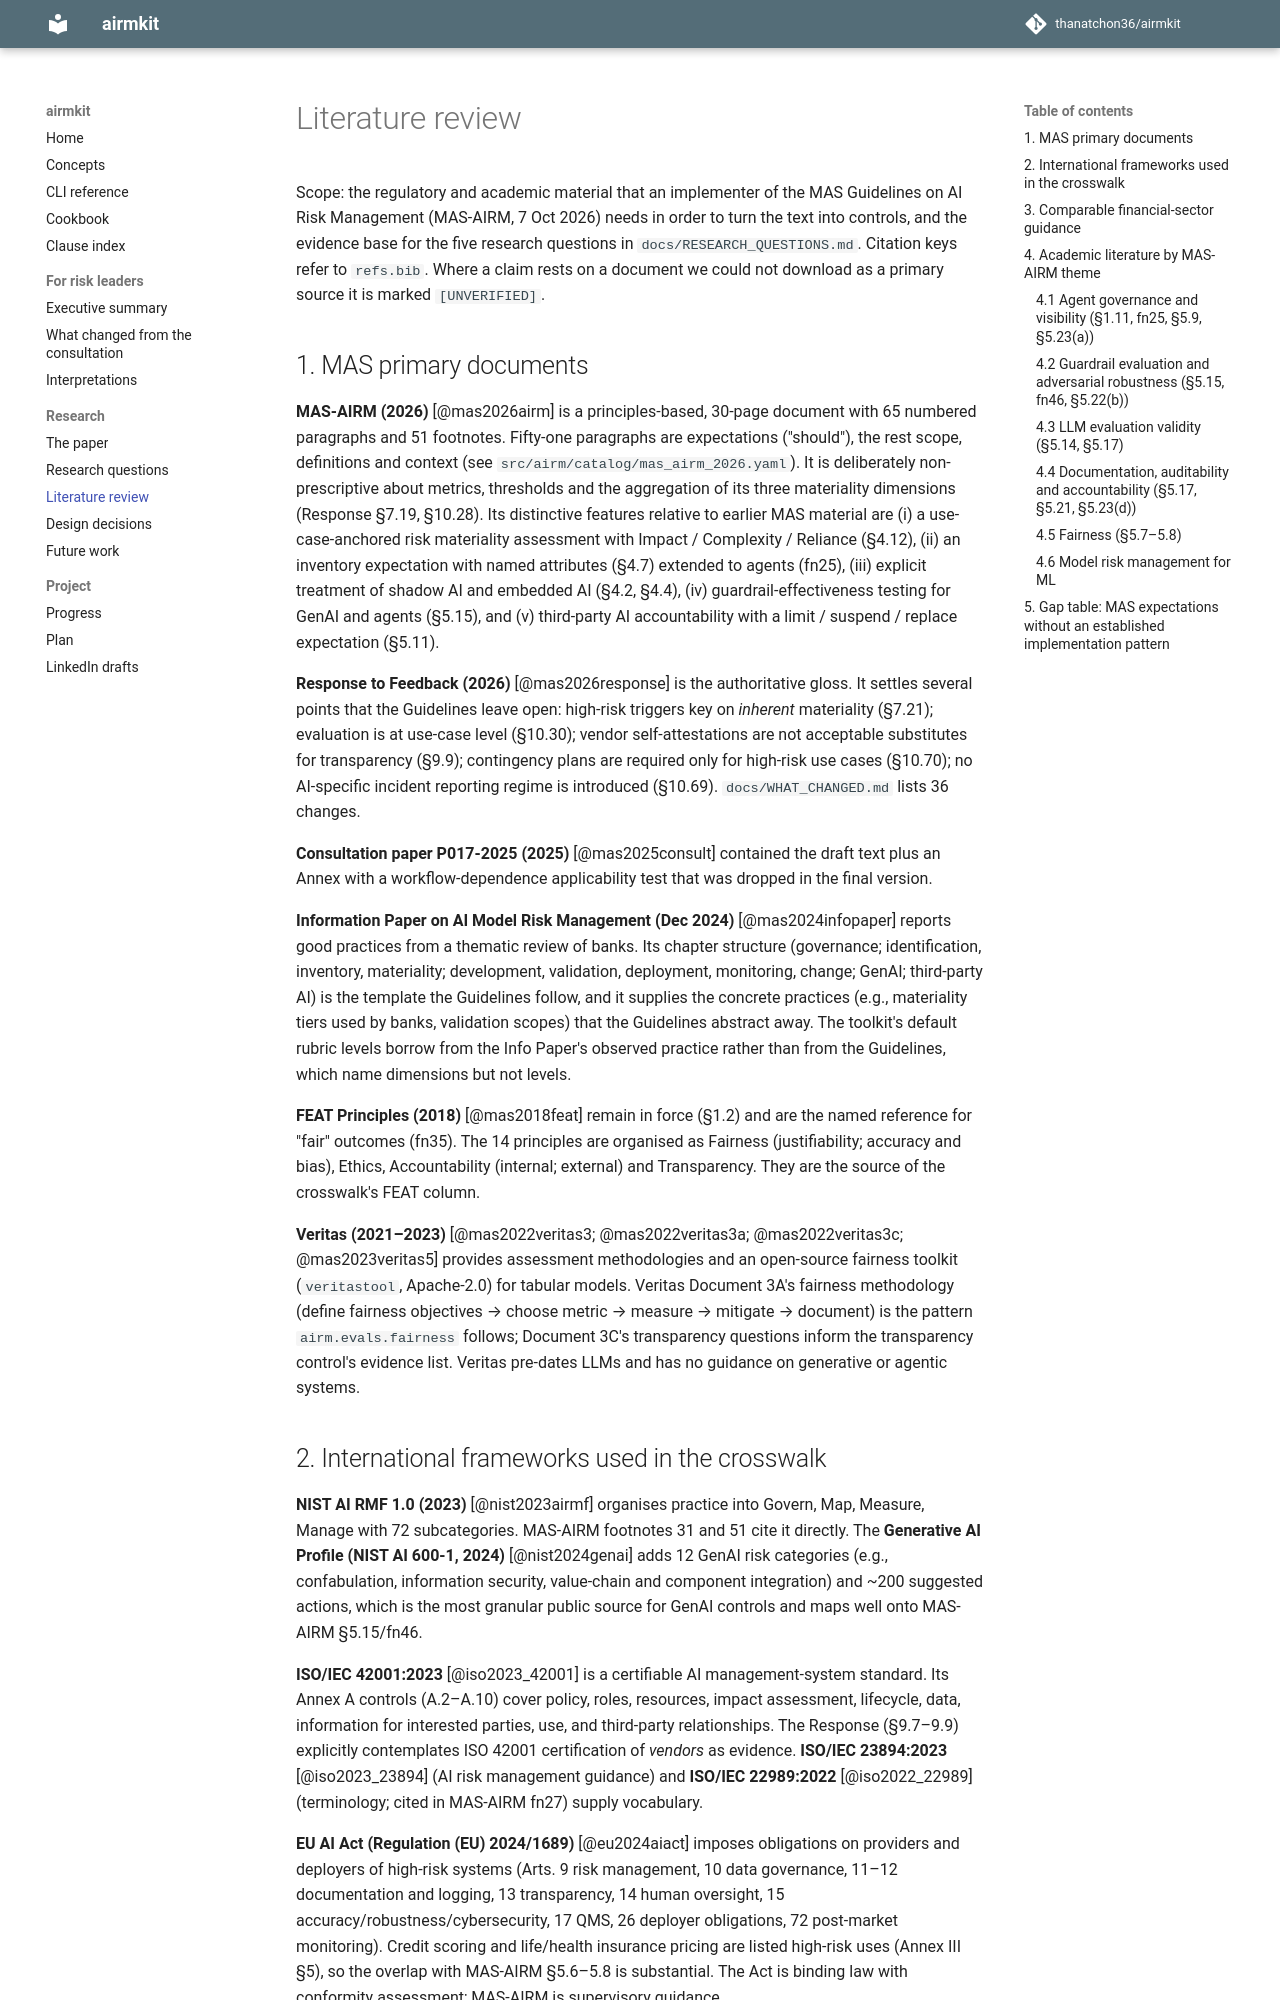

repository: thanatchon36/airmkit · page: literature/REVIEW/index.html · generator: mkdocs

# Literature review

Scope: the regulatory and academic material that an implementer of the MAS Guidelines on AI Risk
Management (MAS-AIRM, 7 Oct 2026) needs in order to turn the text into controls, and the evidence base
for the five research questions in `docs/RESEARCH_QUESTIONS.md`. Citation keys refer to `refs.bib`.
Where a claim rests on a document we could not download as a primary source it is marked `[UNVERIFIED]`.

## 1. MAS primary documents

**MAS-AIRM (2026)** [@mas2026airm] is a principles-based, 30-page document with 65 numbered paragraphs
and 51 footnotes. Fifty-one paragraphs are expectations ("should"), the rest scope, definitions and
context (see `src/airm/catalog/mas_airm_2026.yaml`). It is deliberately non-prescriptive about metrics,
thresholds and the aggregation of its three materiality dimensions (Response §7.19, §10.28). Its
distinctive features relative to earlier MAS material are (i) a use-case-anchored risk materiality
assessment with Impact / Complexity / Reliance (§4.12), (ii) an inventory expectation with named
attributes (§4.7) extended to agents (fn25), (iii) explicit treatment of shadow AI and embedded AI
(§4.2, §4.4), (iv) guardrail-effectiveness testing for GenAI and agents (§5.15), and (v) third-party
AI accountability with a limit / suspend / replace expectation (§5.11).

**Response to Feedback (2026)** [@mas2026response] is the authoritative gloss. It settles several
points that the Guidelines leave open: high-risk triggers key on *inherent* materiality (§7.21);
evaluation is at use-case level (§10.30); vendor self-attestations are not acceptable substitutes for
transparency (§9.9); contingency plans are required only for high-risk use cases (§10.70); no AI-specific
incident reporting regime is introduced (§10.69). `docs/WHAT_CHANGED.md` lists 36 changes.

**Consultation paper P017-2025 (2025)** [@mas2025consult] contained the draft text plus an Annex with
a workflow-dependence applicability test that was dropped in the final version.

**Information Paper on AI Model Risk Management (Dec 2024)** [@mas2024infopaper] reports good practices
from a thematic review of banks. Its chapter structure (governance; identification, inventory,
materiality; development, validation, deployment, monitoring, change; GenAI; third-party AI) is the
template the Guidelines follow, and it supplies the concrete practices (e.g., materiality tiers used by
banks, validation scopes) that the Guidelines abstract away. The toolkit's default rubric levels borrow
from the Info Paper's observed practice rather than from the Guidelines, which name dimensions but not
levels.

**FEAT Principles (2018)** [@mas2018feat] remain in force (§1.2) and are the named reference for
"fair" outcomes (fn35). The 14 principles are organised as Fairness (justifiability; accuracy and
bias), Ethics, Accountability (internal; external) and Transparency. They are the source of the
crosswalk's FEAT column.

**Veritas (2021–2023)** [@mas2022veritas3; @mas2022veritas3a; @mas2022veritas3c; @mas2023veritas5]
provides assessment methodologies and an open-source fairness toolkit (`veritastool`, Apache-2.0) for
tabular models. Veritas Document 3A's fairness methodology (define fairness objectives → choose
metric → measure → mitigate → document) is the pattern `airm.evals.fairness` follows; Document 3C's
transparency questions inform the transparency control's evidence list. Veritas pre-dates LLMs and
has no guidance on generative or agentic systems.
